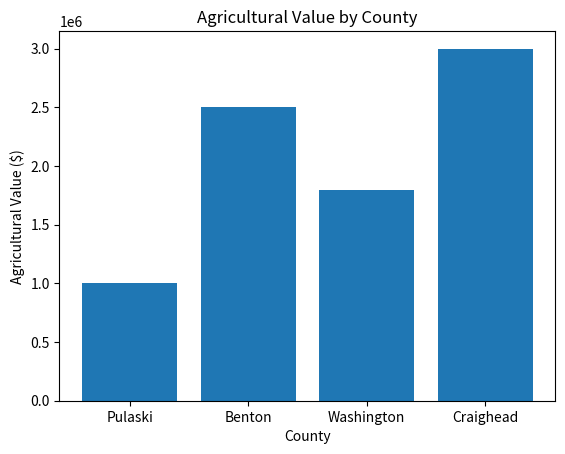

Here is the Python script that generated this plot:
# 1. VARIABLES

county = "Pulaski County"
agricultural_exports = 1000000
tariff_rate = 0.10

print("County:", county)
print("Agricultural exports:", agricultural_exports)
print("Tariff rate:", tariff_rate)

# 2. BASIC CALCULATION


potential_effect = agricultural_exports * tariff_rate

print("Potential modeled effect:", potential_effect)


# 3. LISTS

counties = ["Pulaski", "Benton", "Washington", "Craighead"]

print("\nCounties:")
print(counties)



# 4. DICTIONARIES

agricultural_values = {
    "Pulaski": 1000000,
    "Benton": 2500000,
    "Washington": 1800000,
    "Craighead": 3000000
}

print("\nAgricultural values:")
print(agricultural_values)


# 5. FOR LOOP

print("\nCounty values:")

for county, exports in agricultural_values.items():
    print(county, exports)


# 6. IF STATEMENT

print("\nAgricultural exposure:")

for county, exports in agricultural_values.items():

    if exports > 2000000:
        exposure = "High"
    else:
        exposure = "Lower"

    print(county, ":", exposure)

# for loop
nums = [3, 4, 16]
 
print('This is an example of for loops')

for num in nums:
   print(num ** 2)
 
# while loop
i = 3

print('This is an example of while loops')

while i < 258:
   print(i)
   i = i ** 2


# 7. FUNCTION

def calculate_effect(exports, tariff):
    effect = exports * tariff
    return effect


print("\nPotential effects:")

for county, exports in agricultural_values.items():

    effect = calculate_effect(exports, tariff_rate)

    print(county, ":", effect)


# 8. PANDAS

import pandas as pd

data = {
    "County": ["Pulaski", "Benton", "Washington", "Craighead"],
    "Agricultural_Value": [1000000, 2500000, 1800000, 3000000]
}

df = pd.DataFrame(data)

print("\nDataFrame:")
print(df)


# 9. BASIC DATA ANALYSIS

average_value = df["Agricultural_Value"].mean()
maximum_value = df["Agricultural_Value"].max()
minimum_value = df["Agricultural_Value"].min()

print("\nBasic statistics:")
print("Average:", average_value)
print("Maximum:", maximum_value)
print("Minimum:", minimum_value)


# 10. APPLY A CALCULATION TO THE DATA

df["Potential_Effect"] = df["Agricultural_Value"] * tariff_rate

print("\nData with modeled effect:")
print(df)

import matplotlib.pyplot as plt

# Python Practice - Data Visualization

counties = ["Pulaski", "Benton", "Washington", "Craighead"]
agricultural_values = [1000000, 2500000, 1800000, 3000000]

plt.bar(counties, agricultural_values)

plt.xlabel("County")
plt.ylabel("Agricultural Value ($)")
plt.title("Agricultural Value by County")

plt.show()

# 9/25/26 Practice from CodeAcademy
int_value = 4
print(int_value)
print(type(int_value))

print()

float_value = float(int_value)
print(float_value)
print(type(float_value))

# If, elif, else statements
score = 70
 
if score >= 80:
   print('You pass the course with flying colors!')
 
elif score > 65:
   print('You pass the course! Talk to your instructor.')
  
else:
   print('You do not pass the course!')

# Pass, break, continue
names = ['Daniel', 'Evan', 'Charlie', 'Riha', 'Jayden', 'Mr.K']
 
for name in names:
  if 'm' in name.lower():
      continue
  elif 'r' in name.lower():
      pass
  elif 'j' in name.lower():
      break
  else:
       print(name)
# Error Handling
try:
   avg = sum(nums) / len(nums)
   print('The average of the list is: ', avg)
 
except:
   print('Cannot compute average - make sure you enter a list of integers!')
 
finally:
   print('Feel free to rerun the code with another list of integers!')

#Recursion

def factorial(num):
   call_stack = []
   if num == 1:
       print('base case reached! Num is 1.')
       return 1
   else:
       call_stack.append({'input': num})
       print('call stack: ', call_stack)
       return num * factorial(num-1)
 
factorial(5)
